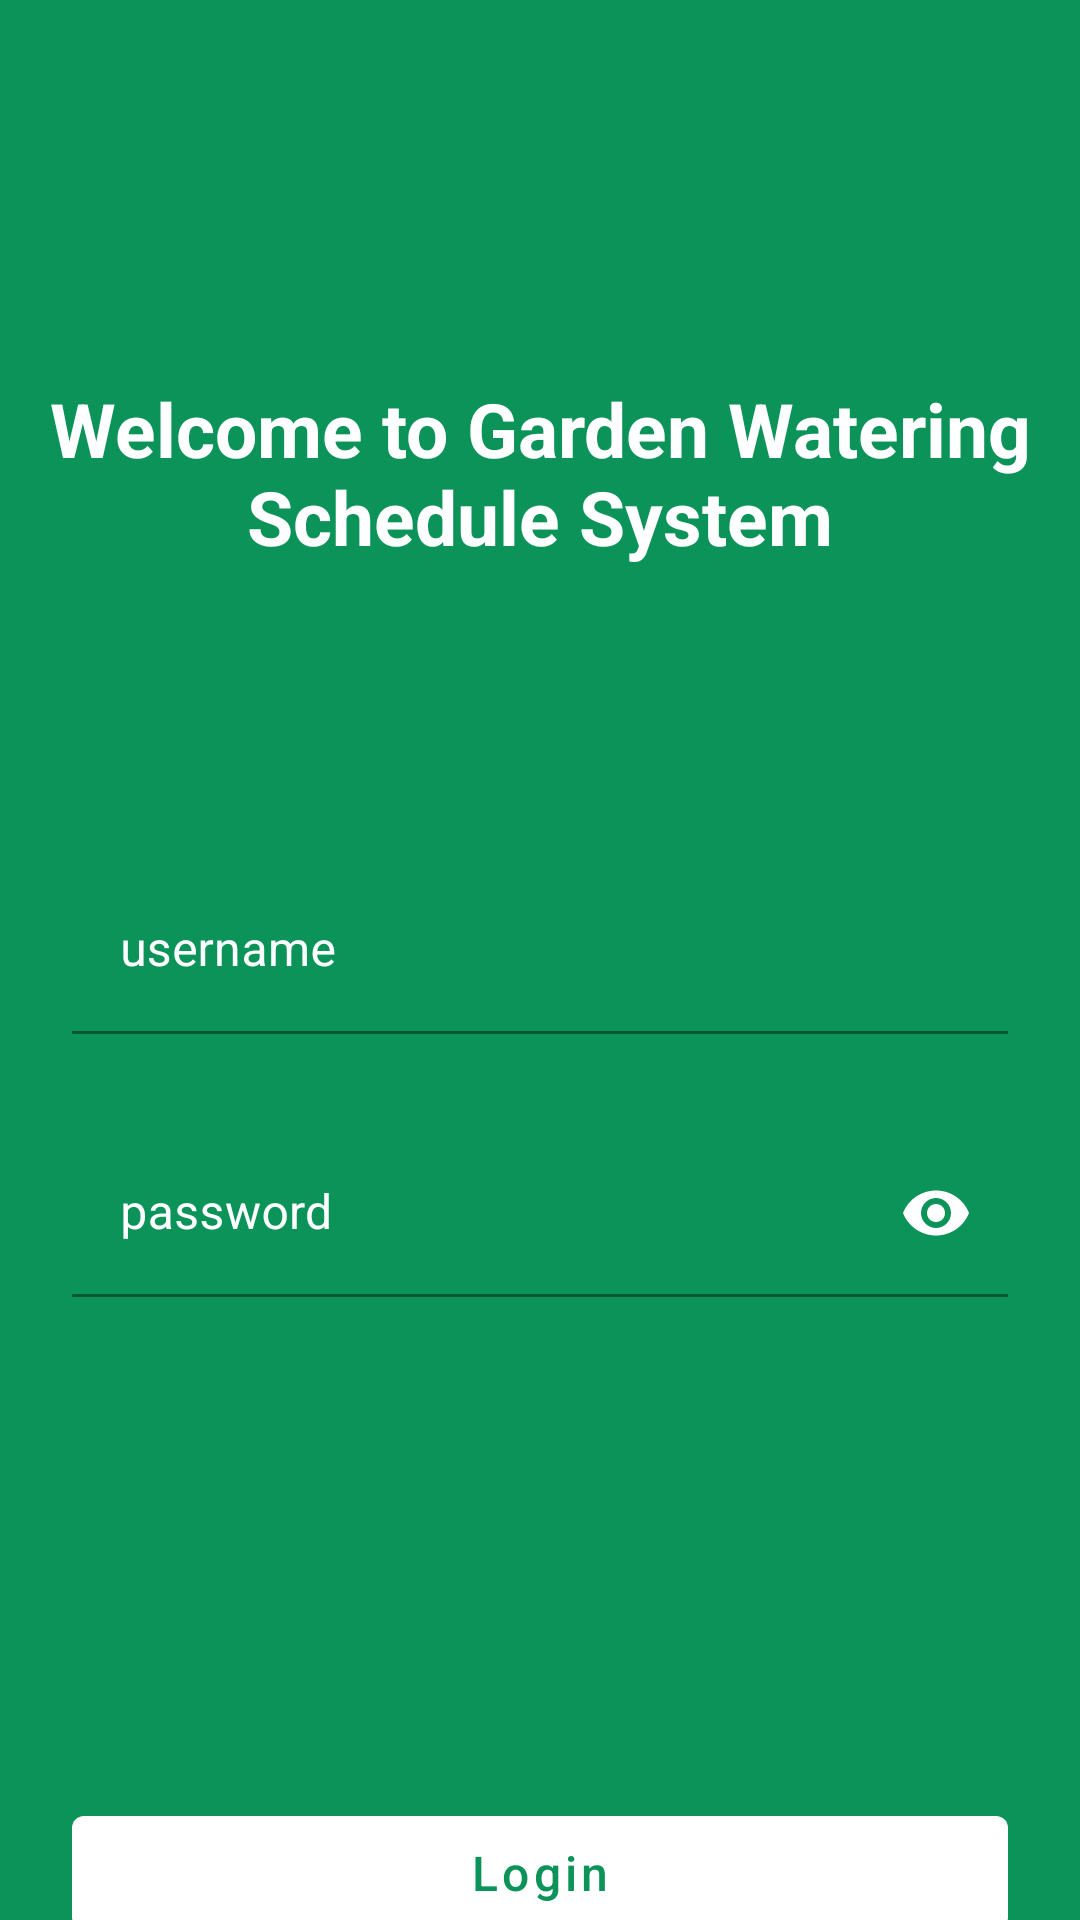

Produce the Android XML layout that renders to this screen, including the resource entries it uses.
<!-- AndroidManifest.xml: activity theme Theme.GardenWateringScheduleSystem.NoActionBar -->
<!-- res/layout/activity_login.xml -->
<?xml version="1.0" encoding="utf-8"?>
<androidx.constraintlayout.widget.ConstraintLayout xmlns:android="http://schemas.android.com/apk/res/android"
    xmlns:app="http://schemas.android.com/apk/res-auto"
    xmlns:tools="http://schemas.android.com/tools"
    android:layout_width="match_parent"
    android:layout_height="match_parent"
    android:background="@color/colorGreen"
    tools:context=".ui.LoginActivity">

    <TextView
        android:id="@+id/tv_welcome"
        android:layout_width="wrap_content"
        android:layout_height="wrap_content"
        android:layout_marginTop="126dp"
        android:gravity="center"
        android:text="@string/welcome_to_garden_watering_schedule_system"
        android:textColor="@color/white"
        android:textSize="25sp"
        android:textStyle="bold"
        app:layout_constraintStart_toStartOf="parent"
        app:layout_constraintEnd_toEndOf="parent"
        app:layout_constraintTop_toTopOf="parent"/>

    <com.google.android.material.textfield.TextInputLayout
        android:id="@+id/tf_username"
        android:layout_width="match_parent"
        android:layout_height="wrap_content"
        android:layout_marginStart="24dp"
        android:layout_marginEnd="24dp"
        android:layout_marginTop="100dp"
        android:hint="username"
        android:textColorHint="@color/white"
        app:startIconDrawable="@drawable/ic_email"
        app:startIconTint="@color/white"
        app:hintTextColor="@color/white"
        app:boxStrokeColor="@color/white"
        app:boxBackgroundColor="@color/colorGreen"
        app:layout_constraintStart_toStartOf="parent"
        app:layout_constraintEnd_toEndOf="parent"
        app:layout_constraintTop_toBottomOf="@+id/tv_welcome">

        <com.google.android.material.textfield.TextInputEditText
            android:id="@+id/et_username"
            android:layout_width="match_parent"
            android:layout_height="wrap_content"
            android:inputType="text"
            android:textColor="@color/white"
            />

    </com.google.android.material.textfield.TextInputLayout>

    <com.google.android.material.textfield.TextInputLayout
        android:id="@+id/tf_password"
        android:layout_width="match_parent"
        android:layout_height="wrap_content"
        android:layout_marginStart="24dp"
        android:layout_marginEnd="24dp"
        android:layout_marginTop="32dp"
        android:hint="password"
        android:textColorHint="@color/white"
        app:startIconDrawable="@drawable/ic_lock"
        app:startIconTint="@color/white"
        app:endIconMode="password_toggle"
        app:endIconTint="@color/white"
        app:hintTextColor="@color/white"
        app:boxStrokeColor="@color/white"
        app:boxBackgroundColor="@color/colorGreen"
        app:layout_constraintStart_toStartOf="parent"
        app:layout_constraintEnd_toEndOf="parent"
        app:layout_constraintTop_toBottomOf="@+id/tf_username">

        <com.google.android.material.textfield.TextInputEditText
            android:id="@+id/et_password"
            android:layout_width="match_parent"
            android:layout_height="wrap_content"
            android:inputType="textPassword"
            android:textColor="@color/white"
            />

    </com.google.android.material.textfield.TextInputLayout>

    <com.google.android.material.button.MaterialButton
        android:id="@+id/btn_login"
        android:layout_width="match_parent"
        android:layout_height="wrap_content"
        android:layout_marginTop="167dp"
        android:layout_marginStart="24dp"
        android:layout_marginEnd="24dp"
        android:paddingTop="8dp"
        android:paddingBottom="8dp"
        android:text="Login"
        android:textSize="16sp"
        android:textAllCaps="false"
        android:textColor="@color/colorGreen"
        app:backgroundTint="@color/white"
        app:cornerRadius="4dp"
        app:layout_constraintStart_toStartOf="parent"
        app:layout_constraintEnd_toEndOf="parent"
        app:layout_constraintTop_toBottomOf="@+id/tf_password"/>

    <ProgressBar
        android:id="@+id/progress_bar"
        android:layout_width="wrap_content"
        android:layout_height="wrap_content"
        android:indeterminateTint="@color/white"
        android:visibility="invisible"
        app:layout_constraintTop_toBottomOf="@id/tf_password"
        app:layout_constraintBottom_toTopOf="@id/btn_login"
        app:layout_constraintStart_toStartOf="parent"
        app:layout_constraintEnd_toEndOf="parent"/>

</androidx.constraintlayout.widget.ConstraintLayout>
<!-- resources referenced by this layout -->
<resources>
  <color name="colorGreen">#0C9359</color>
  <color name="white">#FFFFFFFF</color>
  <string name="welcome_to_garden_watering_schedule_system">Welcome to Garden Watering Schedule System</string>
  <style name="Theme.GardenWateringScheduleSystem.NoActionBar">
          <item name="windowActionBar">false</item>
          <item name="windowNoTitle">true</item>
      </style>
</resources>
